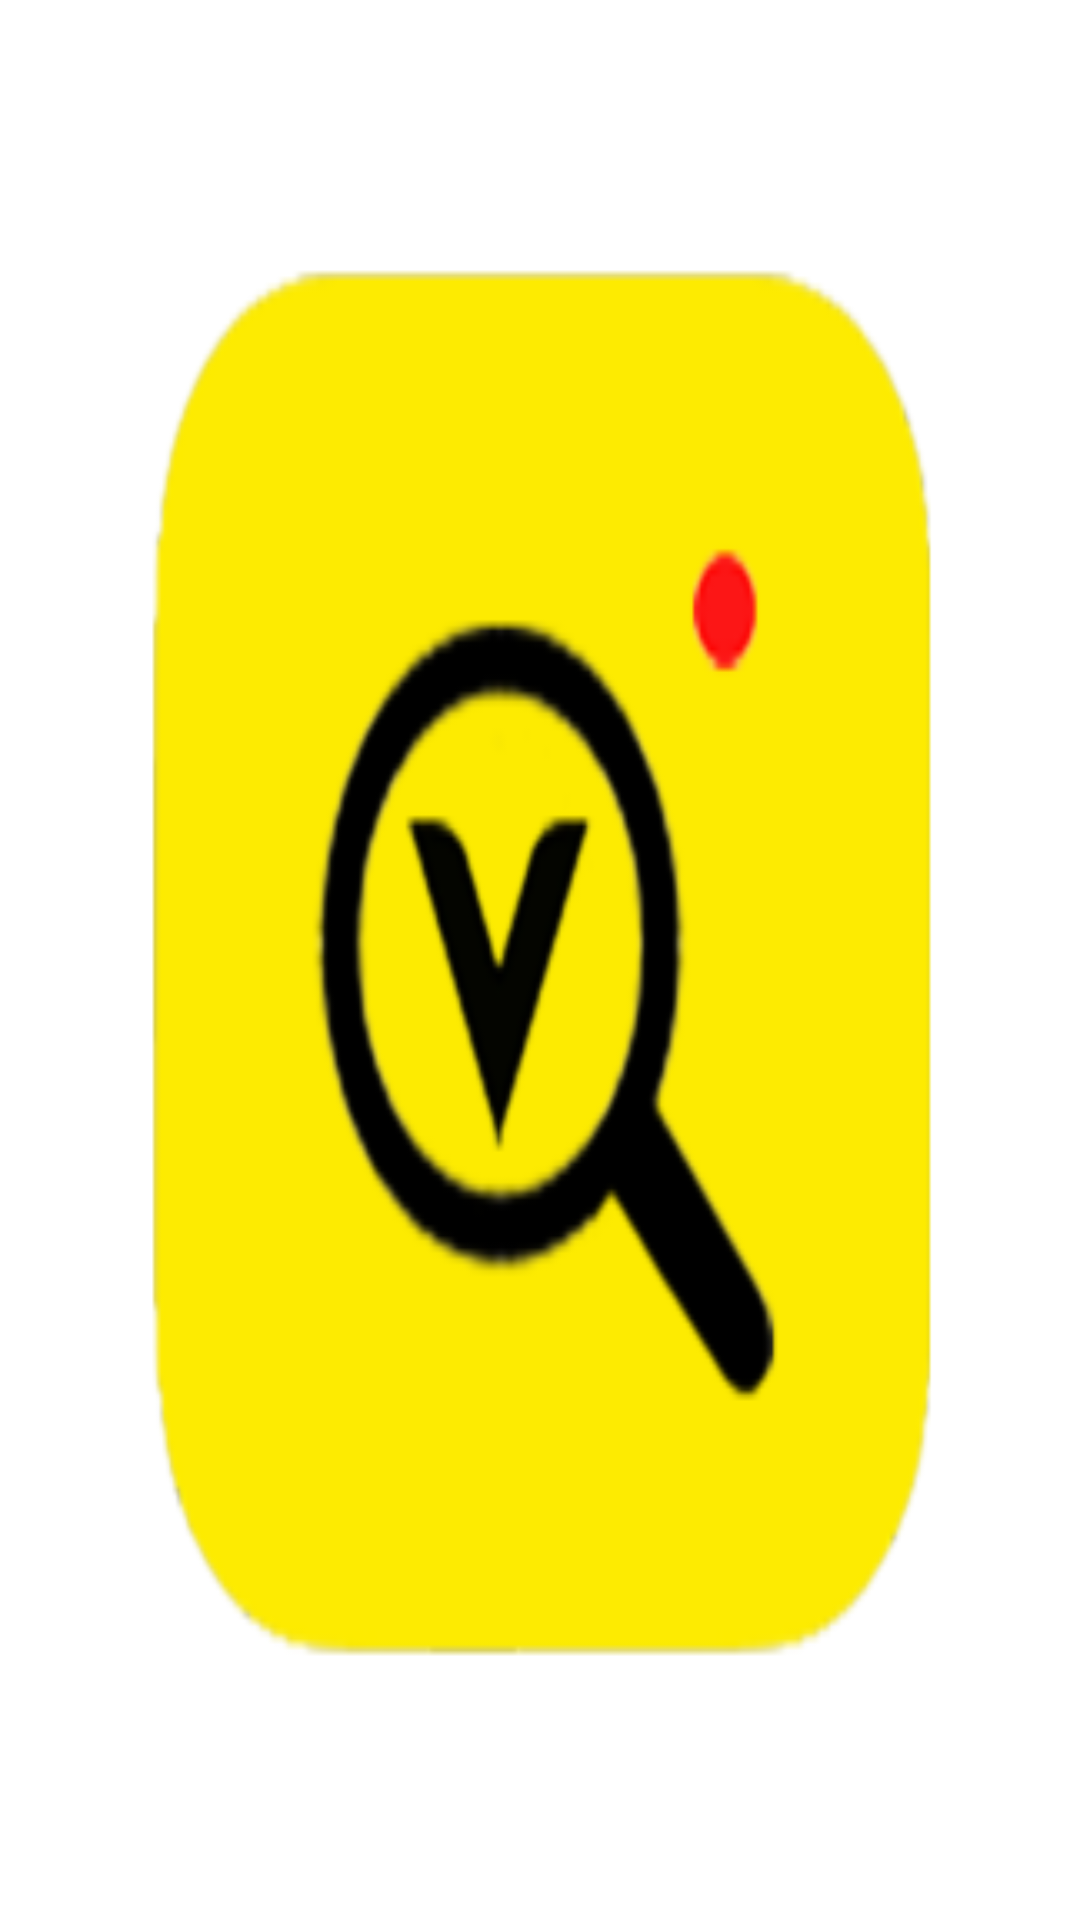

Android layout source for this screen:
<!-- AndroidManifest.xml: application theme Theme.CrowlingTest -->
<!-- res/layout/activity_intro.xml -->
<?xml version="1.0" encoding="utf-8"?>
<androidx.constraintlayout.widget.ConstraintLayout xmlns:android="http://schemas.android.com/apk/res/android"
    xmlns:app="http://schemas.android.com/apk/res-auto"
    xmlns:tools="http://schemas.android.com/tools"
    android:layout_width="match_parent"
    android:layout_height="match_parent"
    tools:context=".IntroActivity">

    <ImageView
        android:id="@+id/intro_imageView"
        android:background="@mipmap/ic_launcher_foreground"
        android:layout_width="match_parent"
        android:layout_height="match_parent"/>

</androidx.constraintlayout.widget.ConstraintLayout>
<!-- resources referenced by this layout -->
<resources>
  <!-- mipmap ic_launcher_foreground: png bitmap (mipmap-hdpi, 6341 bytes) -->
  <style name="Theme.CrowlingTest" parent="Theme.MaterialComponents.DayNight.DarkActionBar">
          
          <item name="colorPrimary">@color/gray</item>
          <item name="colorPrimaryVariant">@color/purple_700</item>
          <item name="colorOnPrimary">@color/white</item>
          
          <item name="colorSecondary">@color/teal_200</item>
          <item name="colorSecondaryVariant">@color/teal_700</item>
          <item name="colorOnSecondary">@color/black</item>
          
          <item name="android:statusBarColor" tools:targetApi="l">?attr/colorPrimaryVariant</item>
          
      </style>
  <color name="gray">#7C7979</color>
  <color name="purple_700">#FF3700B3</color>
  <color name="white">#FFFFFFFF</color>
  <color name="teal_200">#FF03DAC5</color>
  <color name="teal_700">#FF018786</color>
  <color name="black">#FF000000</color>
</resources>
